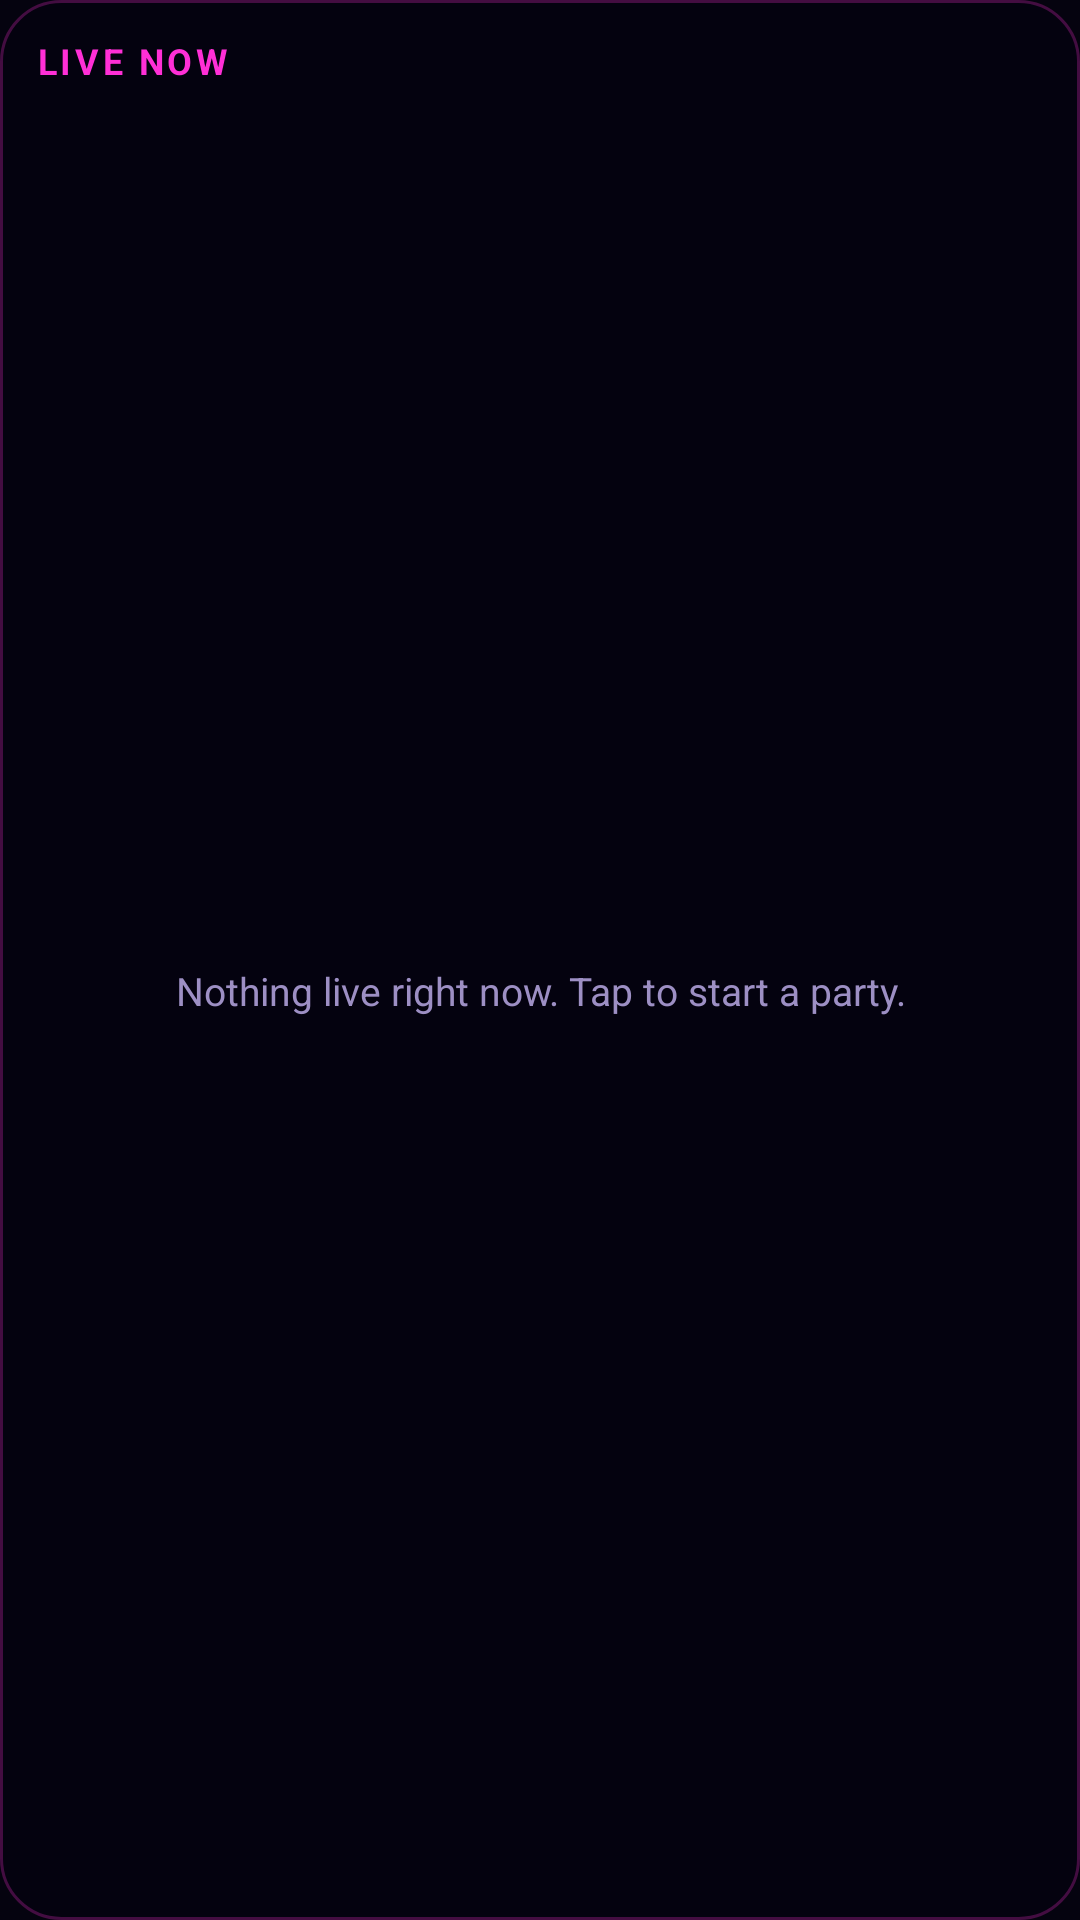

Reconstruct the res/layout file that produces this screen, plus the resources it refers to.
<!-- AndroidManifest.xml: application theme App -->
<!-- res/layout/widget_live.xml -->
<?xml version="1.0" encoding="utf-8"?>
<LinearLayout xmlns:android="http://schemas.android.com/apk/res/android"
    android:layout_width="match_parent" android:layout_height="match_parent" android:orientation="vertical"
    android:background="@drawable/widget_bg" android:padding="12dp">
    <TextView android:id="@+id/live_head" android:layout_width="match_parent" android:layout_height="wrap_content"
        android:text="@string/widget_live_head" android:textColor="#FFFF2FD6" android:textSize="12sp" android:textStyle="bold"
        android:letterSpacing="0.1" android:paddingBottom="4dp" />
    <LinearLayout android:layout_width="match_parent" android:layout_height="wrap_content" android:orientation="vertical">
        <LinearLayout android:id="@+id/live_row1" android:layout_width="match_parent" android:layout_height="wrap_content"
            android:orientation="horizontal" android:gravity="center_vertical" android:paddingTop="3dp" android:paddingBottom="3dp" android:visibility="gone">
            <ImageView android:id="@+id/live_icon1" android:layout_width="26dp" android:layout_height="26dp" android:padding="5dp"
                android:background="@drawable/widget_poster_blank" android:tint="#FF22E6FF" android:contentDescription="@null" />
            <LinearLayout android:layout_width="0dp" android:layout_weight="1" android:layout_height="wrap_content" android:orientation="vertical" android:paddingStart="10dp">
                <TextView android:id="@+id/live_title1" android:layout_width="match_parent" android:layout_height="wrap_content"
                    android:textColor="#FFF3ECFF" android:textSize="13sp" android:textStyle="bold" android:maxLines="1" android:ellipsize="end" />
                <TextView android:id="@+id/live_sub1" android:layout_width="match_parent" android:layout_height="wrap_content"
                    android:textColor="#FF9D8FC4" android:textSize="11sp" android:maxLines="1" android:ellipsize="end" />
                <ProgressBar android:id="@+id/live_bar1" style="@android:style/Widget.ProgressBar.Horizontal" android:layout_width="match_parent"
                    android:layout_height="3dp" android:layout_marginTop="3dp" android:max="1000" android:progressTint="#FFFF2FD6" android:visibility="gone" />
            </LinearLayout>
        </LinearLayout>
        <LinearLayout android:id="@+id/live_row2" android:layout_width="match_parent" android:layout_height="wrap_content"
            android:orientation="horizontal" android:gravity="center_vertical" android:paddingTop="3dp" android:paddingBottom="3dp" android:visibility="gone">
            <ImageView android:id="@+id/live_icon2" android:layout_width="26dp" android:layout_height="26dp" android:padding="5dp"
                android:background="@drawable/widget_poster_blank" android:tint="#FF22E6FF" android:contentDescription="@null" />
            <LinearLayout android:layout_width="0dp" android:layout_weight="1" android:layout_height="wrap_content" android:orientation="vertical" android:paddingStart="10dp">
                <TextView android:id="@+id/live_title2" android:layout_width="match_parent" android:layout_height="wrap_content"
                    android:textColor="#FFF3ECFF" android:textSize="13sp" android:textStyle="bold" android:maxLines="1" android:ellipsize="end" />
                <TextView android:id="@+id/live_sub2" android:layout_width="match_parent" android:layout_height="wrap_content"
                    android:textColor="#FF9D8FC4" android:textSize="11sp" android:maxLines="1" android:ellipsize="end" />
                <ProgressBar android:id="@+id/live_bar2" style="@android:style/Widget.ProgressBar.Horizontal" android:layout_width="match_parent"
                    android:layout_height="3dp" android:layout_marginTop="3dp" android:max="1000" android:progressTint="#FFFF2FD6" android:visibility="gone" />
            </LinearLayout>
        </LinearLayout>
        <LinearLayout android:id="@+id/live_row3" android:layout_width="match_parent" android:layout_height="wrap_content"
            android:orientation="horizontal" android:gravity="center_vertical" android:paddingTop="3dp" android:paddingBottom="3dp" android:visibility="gone">
            <ImageView android:id="@+id/live_icon3" android:layout_width="26dp" android:layout_height="26dp" android:padding="5dp"
                android:background="@drawable/widget_poster_blank" android:tint="#FF22E6FF" android:contentDescription="@null" />
            <LinearLayout android:layout_width="0dp" android:layout_weight="1" android:layout_height="wrap_content" android:orientation="vertical" android:paddingStart="10dp">
                <TextView android:id="@+id/live_title3" android:layout_width="match_parent" android:layout_height="wrap_content"
                    android:textColor="#FFF3ECFF" android:textSize="13sp" android:textStyle="bold" android:maxLines="1" android:ellipsize="end" />
                <TextView android:id="@+id/live_sub3" android:layout_width="match_parent" android:layout_height="wrap_content"
                    android:textColor="#FF9D8FC4" android:textSize="11sp" android:maxLines="1" android:ellipsize="end" />
                <ProgressBar android:id="@+id/live_bar3" style="@android:style/Widget.ProgressBar.Horizontal" android:layout_width="match_parent"
                    android:layout_height="3dp" android:layout_marginTop="3dp" android:max="1000" android:progressTint="#FFFF2FD6" android:visibility="gone" />
            </LinearLayout>
        </LinearLayout>
    </LinearLayout>
    <TextView android:id="@+id/live_empty" android:layout_width="match_parent" android:layout_height="match_parent"
        android:gravity="center" android:text="@string/widget_nothing_live" android:textColor="#FF9D8FC4" android:textSize="13sp" />
</LinearLayout>
<!-- resources referenced by this layout -->
<resources>
  <!-- drawable widget_bg (drawable) -->
  <?xml version="1.0" encoding="utf-8"?>
  <shape xmlns:android="http://schemas.android.com/apk/res/android" android:shape="rectangle">
      <solid android:color="#F205030F" />
      <stroke android:width="1dp" android:color="#40FF2FD6" />
      <corners android:radius="20dp" />
  </shape>
  <!-- drawable widget_poster_blank (drawable) -->
  <?xml version="1.0" encoding="utf-8"?>
  <shape xmlns:android="http://schemas.android.com/apk/res/android" android:shape="rectangle">
      <solid android:color="#FF1A1230" />
      <corners android:radius="8dp" />
  </shape>
  <string name="widget_live_head">LIVE NOW</string>
  <string name="widget_nothing_live">Nothing live right now. Tap to start a party.</string>
  <style name="App" parent="Theme.Material3.Dark.NoActionBar">
          <item name="android:windowBackground">@color/bg</item>
          <item name="colorPrimary">@color/accent_soft</item>
          <item name="colorSurface">@color/sheet</item>
          <item name="bottomSheetDialogTheme">@style/MoreSheet</item>
      </style>
  <color name="bg">#05030F</color>
  <color name="accent_soft">#B099FF</color>
  <color name="sheet">#0E0A1C</color>
  <style name="MoreSheet" parent="ThemeOverlay.Material3.BottomSheetDialog">
          <item name="bottomSheetStyle">@style/MoreSheetModal</item>
      </style>
  <style name="MoreSheetModal" parent="Widget.Material3.BottomSheet.Modal">
          <item name="backgroundTint">@color/sheet</item>
      </style>
</resources>
